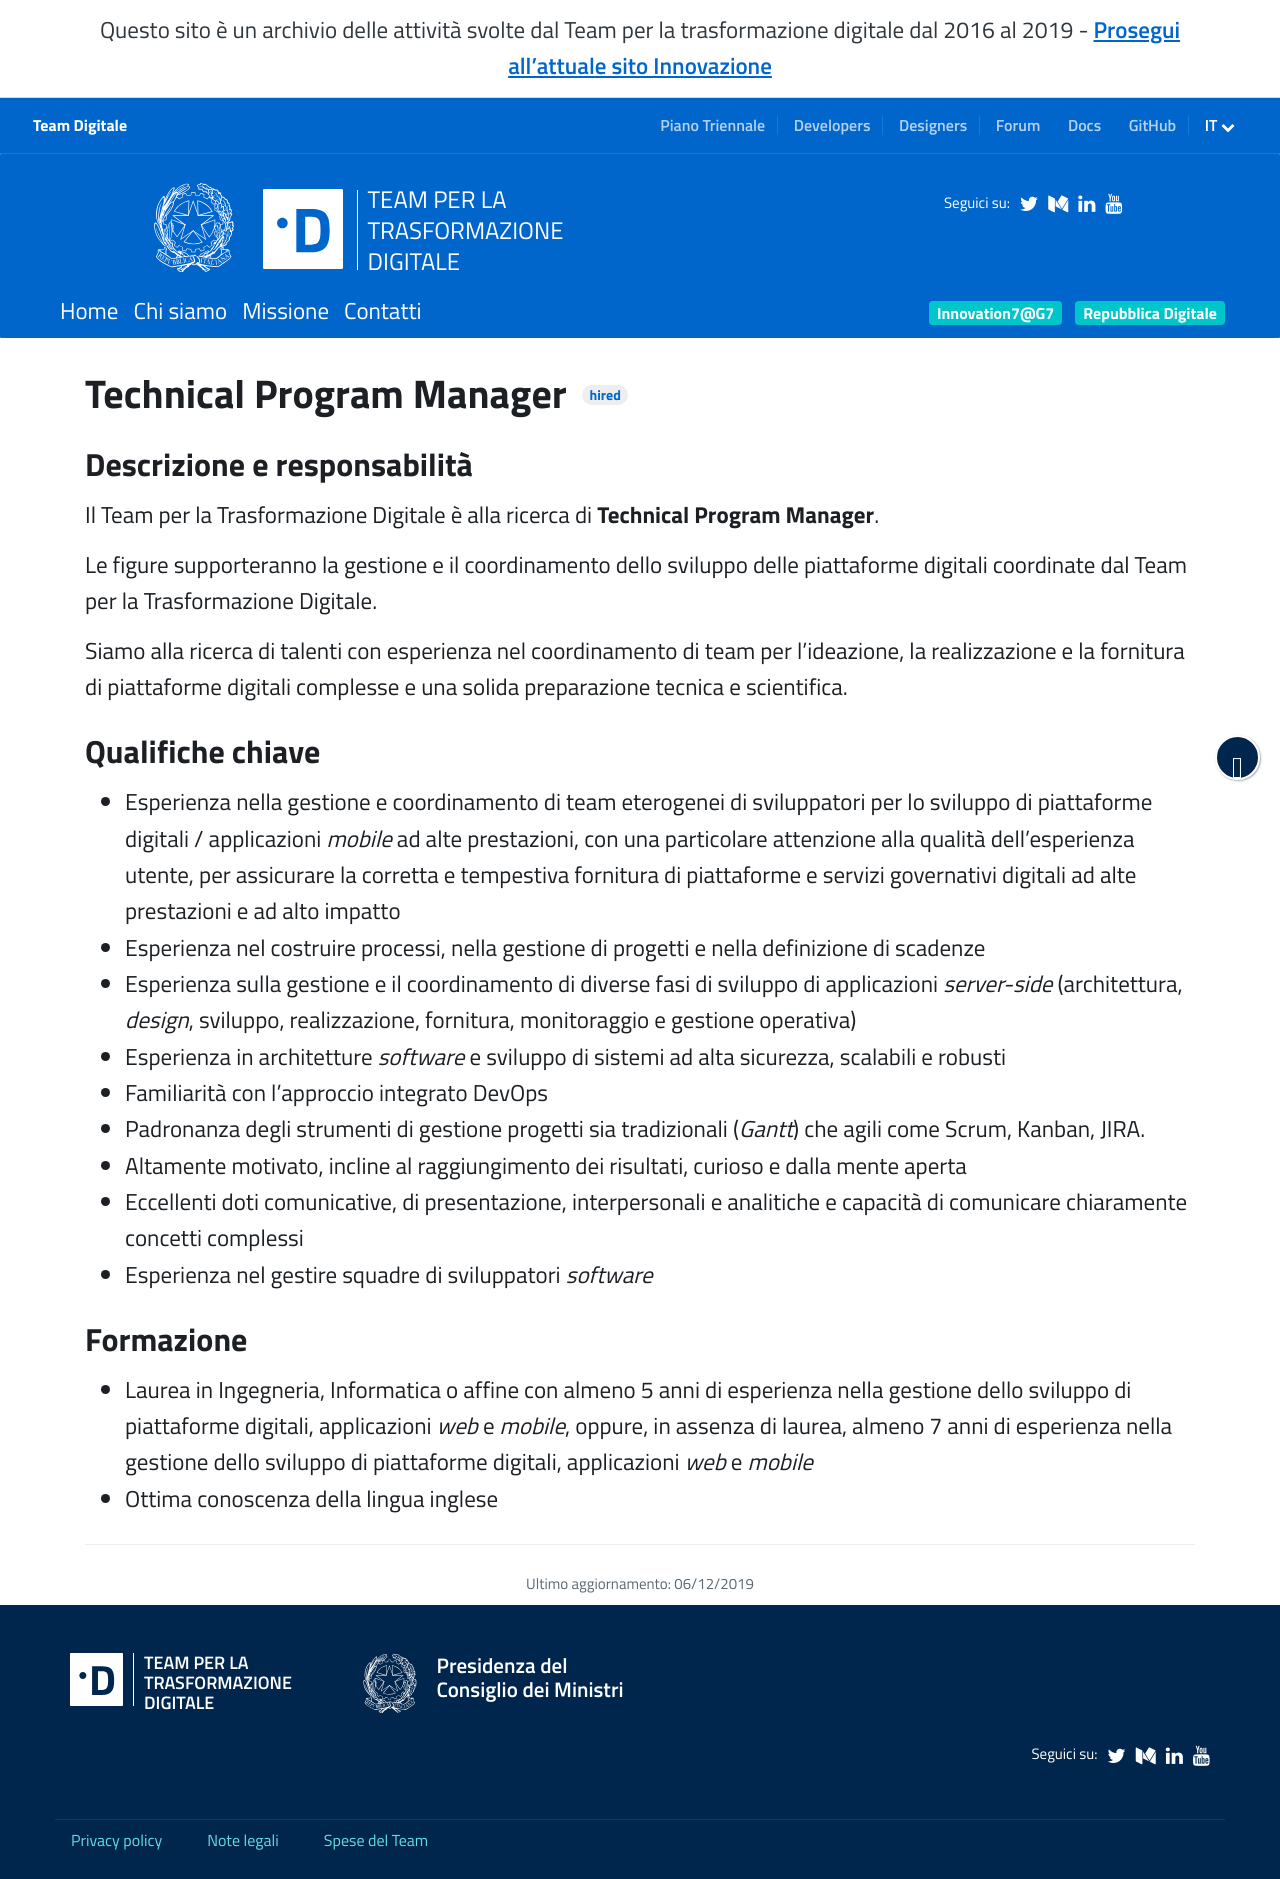

repository: teamdigitale/teamdigitale.governo.it · page: it/jobpositions/technical-project-manager.htm · generator: jekyll

---
title: Technical Program Manager
lang: it
permalink: /it/jobpositions/technical-project-manager.htm
#jazz_url: https://teamdigitale.applytojob.com/apply/VYN0UOVD61/Technical-Project-Manager
iframeheight: 700
layout: job
archived: true
ref: technical-project-manager
parent_ref: join-us
---

### Descrizione e responsabilità
Il Team per la Trasformazione Digitale è alla ricerca di **Technical Program Manager**.

Le figure supporteranno la gestione e il coordinamento dello sviluppo delle piattaforme digitali coordinate dal Team per la Trasformazione Digitale.

Siamo alla ricerca di talenti con esperienza nel coordinamento di team per l’ideazione, la realizzazione e la fornitura di piattaforme digitali complesse e una solida preparazione tecnica e scientifica.

### Qualifiche chiave
- Esperienza nella gestione e coordinamento di team eterogenei di sviluppatori per lo sviluppo di piattaforme digitali / applicazioni *mobile* ad alte prestazioni, con una particolare attenzione alla qualità dell’esperienza utente, per assicurare la corretta e tempestiva fornitura di piattaforme e servizi governativi digitali ad alte prestazioni e ad alto impatto
- Esperienza nel costruire processi, nella gestione di progetti e nella definizione di scadenze
- Esperienza sulla gestione e il coordinamento di diverse fasi di sviluppo di applicazioni *server-side* (architettura, *design*, sviluppo, realizzazione, fornitura, monitoraggio e gestione operativa)
- Esperienza in architetture *software* e sviluppo di sistemi ad alta sicurezza, scalabili e robusti
- Familiarità con l'approccio integrato DevOps
- Padronanza degli strumenti di gestione progetti sia tradizionali (*Gantt*) che agili come Scrum, Kanban, JIRA.
- Altamente motivato, incline al raggiungimento dei risultati, curioso e dalla mente aperta
- Eccellenti doti comunicative, di presentazione, interpersonali e analitiche e capacità di comunicare chiaramente concetti complessi
- Esperienza nel gestire squadre di sviluppatori *software*


### Formazione
- Laurea in Ingegneria, Informatica o affine con almeno 5 anni di esperienza nella gestione dello sviluppo di piattaforme digitali, applicazioni *web* e *mobile*, oppure, in assenza di laurea, almeno 7 anni di esperienza nella gestione dello sviluppo di piattaforme digitali, applicazioni *web* e *mobile*
- Ottima conoscenza della lingua inglese
